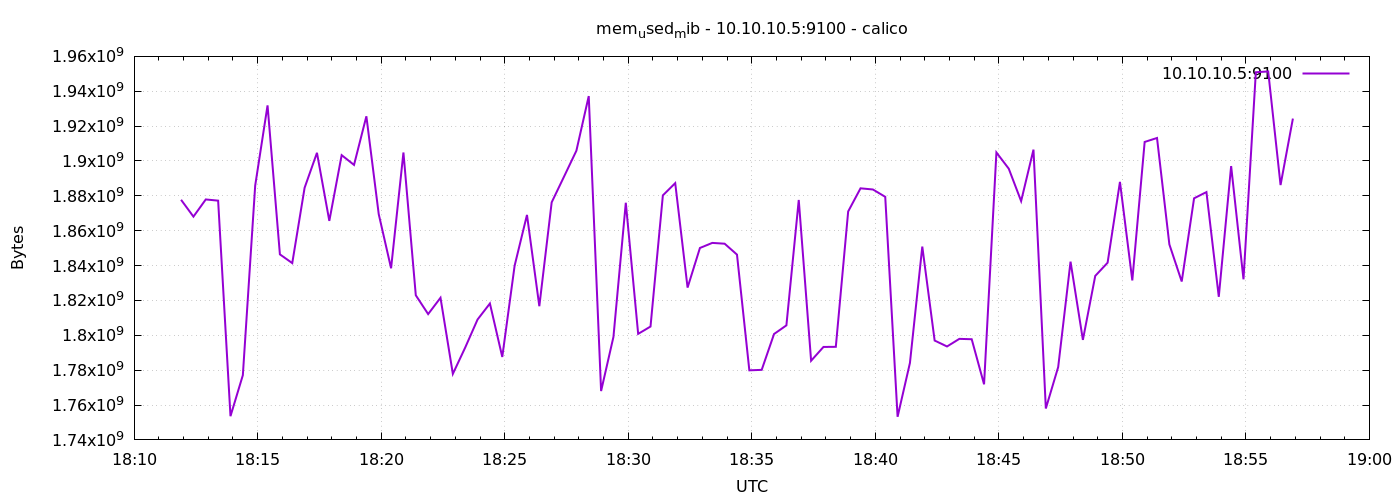

Source data for this figure (header and first rows):
1776881514	1877737472
1776881544	1868079104
1776881574	1877929984
1776881604	1877245952
1776881634	1753612288
1776881664	1777098752
1776881694	1885908992
1776881724	1931886592
1776881754	1846427648
1776881784	1841405952
1776881814	1884635136
1776881844	1904680960
1776881874	1865637888
1776881904	1903333376
1776881934	1897742336
1776881964	1925640192
1776881994	1869496320
1776882024	1838448640
1776882054	1904869376
1776882084	1822965760
1776882114	1812172800
1776882144	1821528064
1776882174	1777876992
1776882204	1792987136
1776882234	1809068032
1776882264	1818247168
1776882294	1787580416
1776882324	1839919104
1776882354	1869049856
1776882384	1816678400
1776882414	1876275200
1776882444	1891037184
1776882474	1905885184
1776882504	1937223680
1776882534	1768017920
1776882564	1799098368
1776882594	1876025344
1776882624	1800835072
1776882654	1805029376
1776882684	1880272896
1776882714	1887289344
1776882744	1827360768
1776882774	1850097664
1776882804	1853005824
1776882834	1852547072
1776882864	1846292480
1776882894	1779908608
1776882924	1780178944
1776882954	1800744960
1776882984	1805705216
1776883014	1877630976
1776883044	1785405440
1776883074	1793323008
1776883104	1793396736
1776883134	1871048704
1776883164	1884315648
1776883194	1883648000
1776883224	1879437312
1776883254	1753255936
1776883284	1784147968
1776883314	1850904576
... 30 more rows
